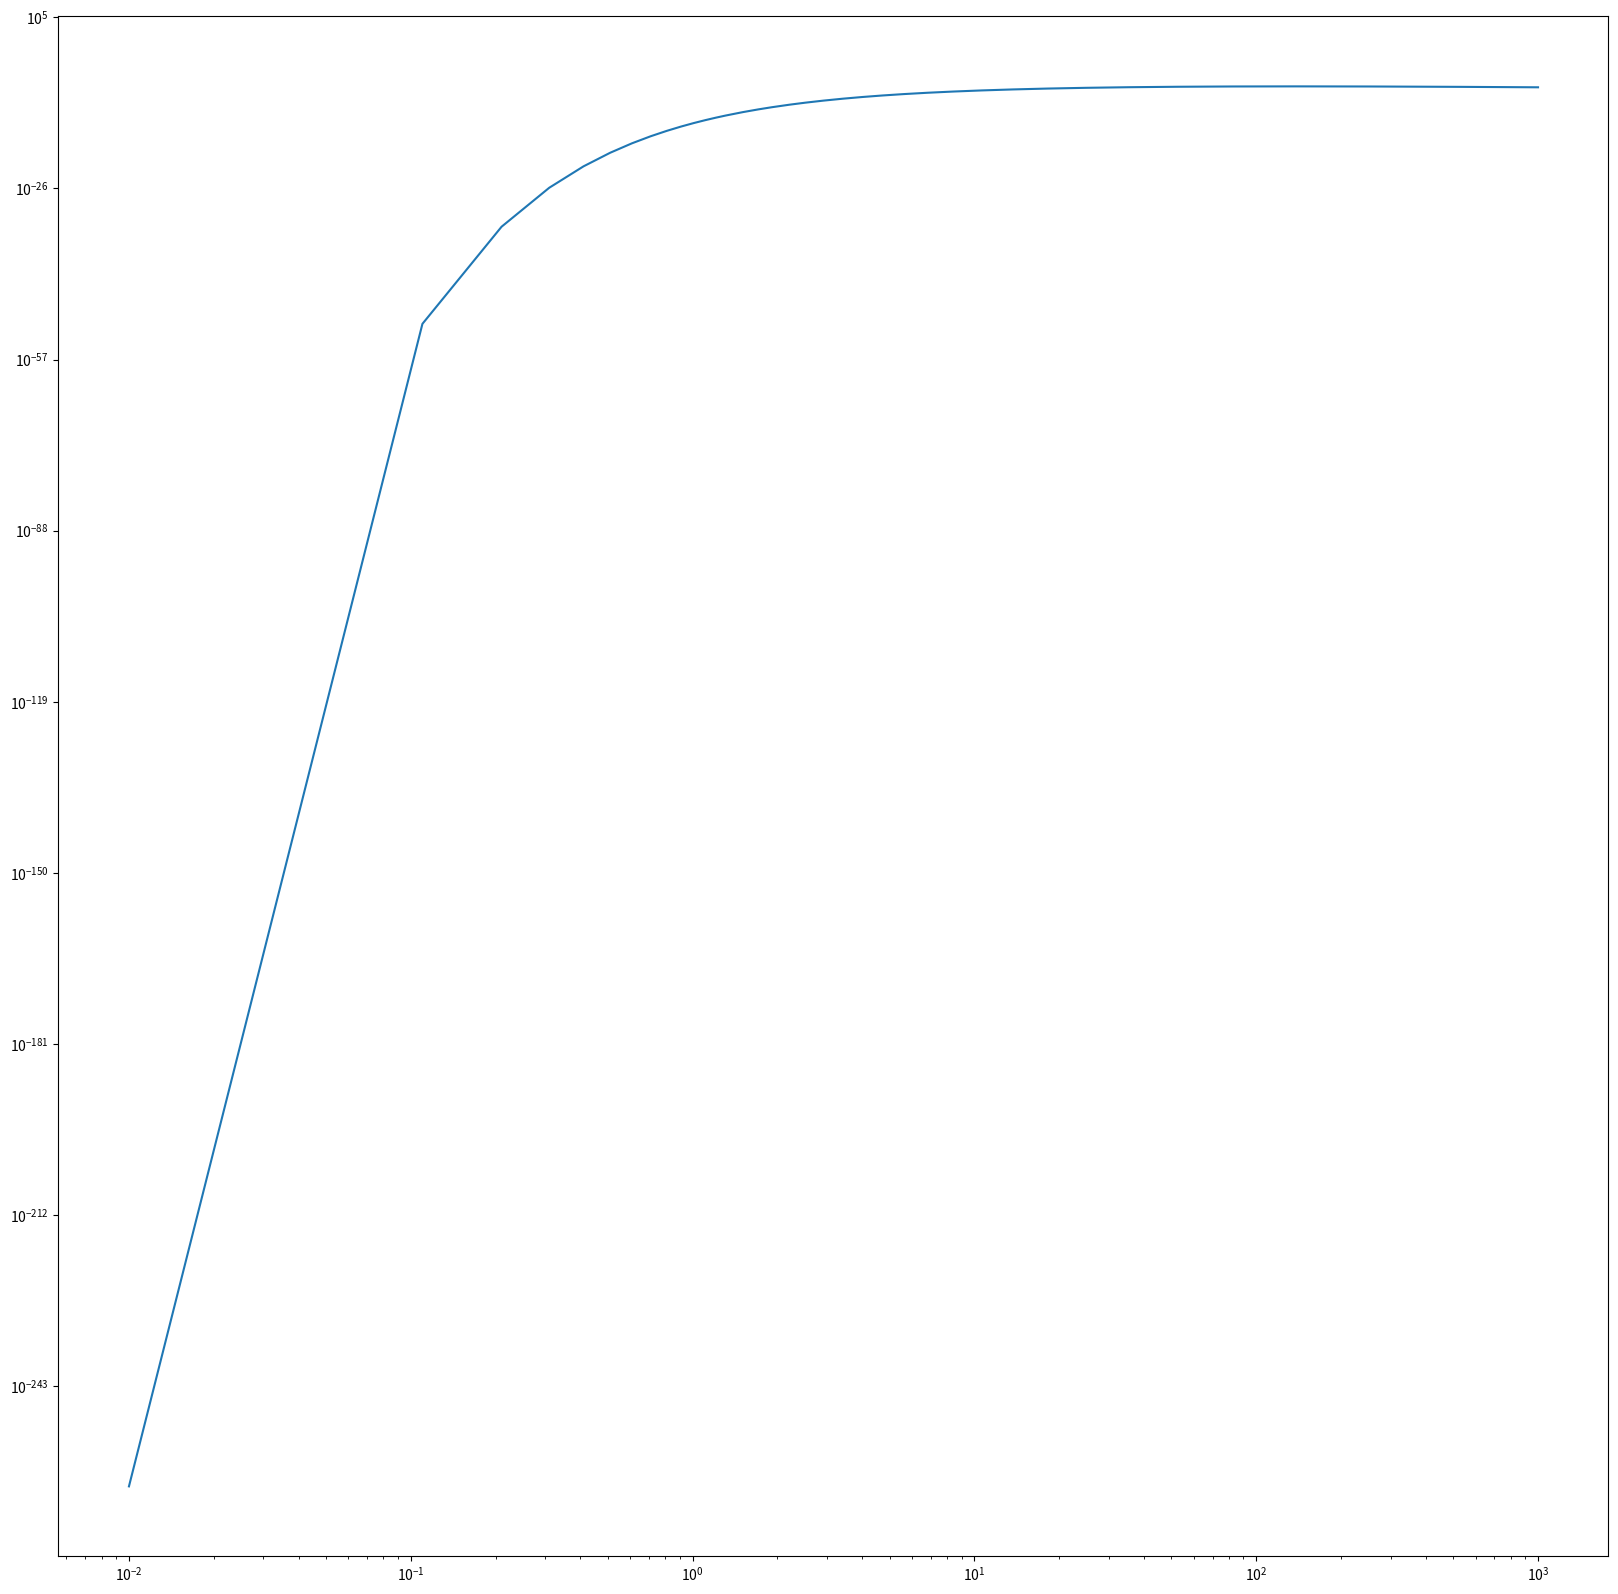

Write the Python code that produced this figure. (Note: this script raises an exception after producing the figure.)
#!/usr/bin/env python
# coding: utf-8

# In[2]:


import numpy as np
import matplotlib.pyplot as plt


# In[6]:


def Rate_coefficient(Te):
    ##### Rate coefficient calculation #####
    # ref. R. K. Janev, et al., Elementary Processes in Hydrogen-Helium Plasmas, Springer (1987)
    
    # H + e -> H+ + 2e, Reaction 2.1.5 E = 13.6
    k1 = np.exp(-3.271396786375e+01+1.353655609057e+01*np.log(Te)-5.739328757388e+00*(np.log(Te))**2+1.563154982022e+00*(np.log(Te))**3-2.877056004391e-01*(np.log(Te))**4+3.482559773737e-02*(np.log(Te))**5-2.631976175590e-03*(np.log(Te))**6+1.119543953861e-04*(np.log(Te))**7-2.039149852002e-06*(np.log(Te))**8)
    # H+ + e -> H + hv, Reaction 2.1.8 E = Te
    k2 = 3.92e-14*(13.6/Te)**1.5/(13.6/Te+0.35) # n = 1s
    # H2 + e -> 2H + e, Reaction 2.2.5 E = 10
    k3 = np.exp(-2.858072836568e+01+1.038543976082e+01*np.log(Te)-5.383825026583e+00*(np.log(Te))**2+1.950636494405e+00*(np.log(Te))**3-5.393666392407e-01*(np.log(Te))**4+1.006916814453e-01*(np.log(Te))**5-1.160758573972e-02*(np.log(Te))**6+7.411623859122e-04*(np.log(Te))**7-2.001369618807e-05*(np.log(Te))**8)
    # H2 + e -> H2+ + 2e, Reaction 2.2.9 E = 15.4
    k4 = np.exp(-3.568640293666e+01+1.733468989961e+01*np.log(Te)-7.767469363538e+00*(np.log(Te))**2+2.211579405415e+00*(np.log(Te))**3-4.169840174384e-01*(np.log(Te))**4+5.088289820867e-02*(np.log(Te))**5-3.832737518325e-03*(np.log(Te))**6+1.612863120371e-04*(np.log(Te))**7-2.893391904431e-06*(np.log(Te))**8)
    # H2 + e -> H+ + H + 2e, Reaction 2.2.10 E = 18
    k5 = np.exp(-3.834597006782e+01+1.426322356722e+01*np.log(Te)-5.826468569506e+00*(np.log(Te))**2+1.727940947913e+00*(np.log(Te))**3-3.598120866343e-01*(np.log(Te))**4+4.822199350494e-02*(np.log(Te))**5-3.909402993006e-03*(np.log(Te))**6+1.738776657690e-04*(np.log(Te))**7-3.252844486351e-06*(np.log(Te))**8)
    # H2+ + e -> 2H+ + 2e, Reaction 2.2.11 E = 15.5
    k6 = np.exp(-3.746192301092e+01+1.559355031108e+01*np.log(Te)-6.693238367093e+00*(np.log(Te))**2+1.981700292134e+00*(np.log(Te))**3-4.044820889297e-01*(np.log(Te))**4+5.352391623039e-02*(np.log(Te))**5-4.317451841436e-03*(np.log(Te))**6+1.918499873454e-04*(np.log(Te))**7-3.591779705419e-06*(np.log(Te))**8)
    # H2+ + e -> H+ + H + e, Reaction 2.2.12 E = 10.5
    k7 = np.exp(-1.781416067709e+01+2.277799785711e+00*np.log(Te)-1.266868411626e+00*(np.log(Te))**2+4.296170447419e-01*(np.log(Te))**3-9.609908013189e-02*(np.log(Te))**4+1.387958040699e-02*(np.log(Te))**5-1.231349039470e-03*(np.log(Te))**6+6.042383126281e-05*(np.log(Te))**7-1.247521040900e-06*(np.log(Te))**8)
    # H2+ + e -> 2H, Reaction 2.2.14 E = Te
    k8 = np.exp(-1.670435653561e+01-6.035644995682e-01*np.log(Te)-1.942745783445e-08*(np.log(Te))**2-2.005952284492e-07*(np.log(Te))**3+2.962996104431e-08*(np.log(Te))**4+2.134293274971e-08*(np.log(Te))**5-6.353973401838e-09*(np.log(Te))**6+6.152557460831e-10*(np.log(Te))**7-2.025361858319e-11*(np.log(Te))**8)
    # H3+ + e -> H2 + H, Reaction 2.2.15 E = Te
    k9 = np.exp(-1.700270758355e+01-4.050073042947e-01*np.log(Te)+1.018733477232e-08*(np.log(Te))**2-1.695586285687e-08*(np.log(Te))**3+1.564311217508e-10*(np.log(Te))**4+1.979725412288e-09*(np.log(Te))**5-4.395545994733e-10*(np.log(Te))**6+3.584926377078e-11*(np.log(Te))**7-1.024189019465e-12*(np.log(Te))**8)
    # H3+ + e -> H+ + 2H + e, Reaction 2.2.16 E = 14
    k10 = np.exp(-3.078408636631e+01+1.509421488513e+01*np.log(Te)-7.349167207324e+00*(np.log(Te))**2+2.320966107642e+00*(np.log(Te))**3-4.818077551719e-01*(np.log(Te))**4+6.389229162737e-02*(np.log(Te))**5-5.161880953089e-03*(np.log(Te))**6+2.303985092606e-04*(np.log(Te))**7-4.344846146197e-06*(np.log(Te))**8)
    # H2+ + H2 -> H3+ + H, Reaction 4.3.3 E = 0
    k11 = 1.2194578959081685e-09  #for 0.3eV Hydrogen atom
    k12 = np.exp(-3.081902926338e+01+1.038866780735e+01*np.log(Te)-4.259768348687e+00*(np.log(Te))**2+1.181228673120e+00*(np.log(Te))**3-2.277513907465e-01*(np.log(Te))**4+2.900576728856e-02*(np.log(Te))**5-2.287591474628e-03*(np.log(Te))**6+1.004346442778e-04*(np.log(Te))**7-1.869930069131e-06*(np.log(Te))**8)
    return k1,k2,k3,k4,k5,k6,k7,k8,k9,k10,k11*np.ones((len(Te))),k12


# In[7]:


NumReaction = 12
Te = np.arange(1e-2,1e3,1e-1)
name_list = []
for i in range(NumReaction):
    name_list.append('k'+ str(i+1))


# In[8]:


plt.figure(figsize=(20,20))
for i in range(NumReaction):
    plt.plot(Te,Rate_coefficient(Te)[i])
    plt.xscale('log')
    plt.yscale('log')
    plt.grid(b=True)
    plt.ylim(1e-15,1e-6)
    plt.legend(name_list)
plt.show()


# In[ ]:





# In[ ]:




